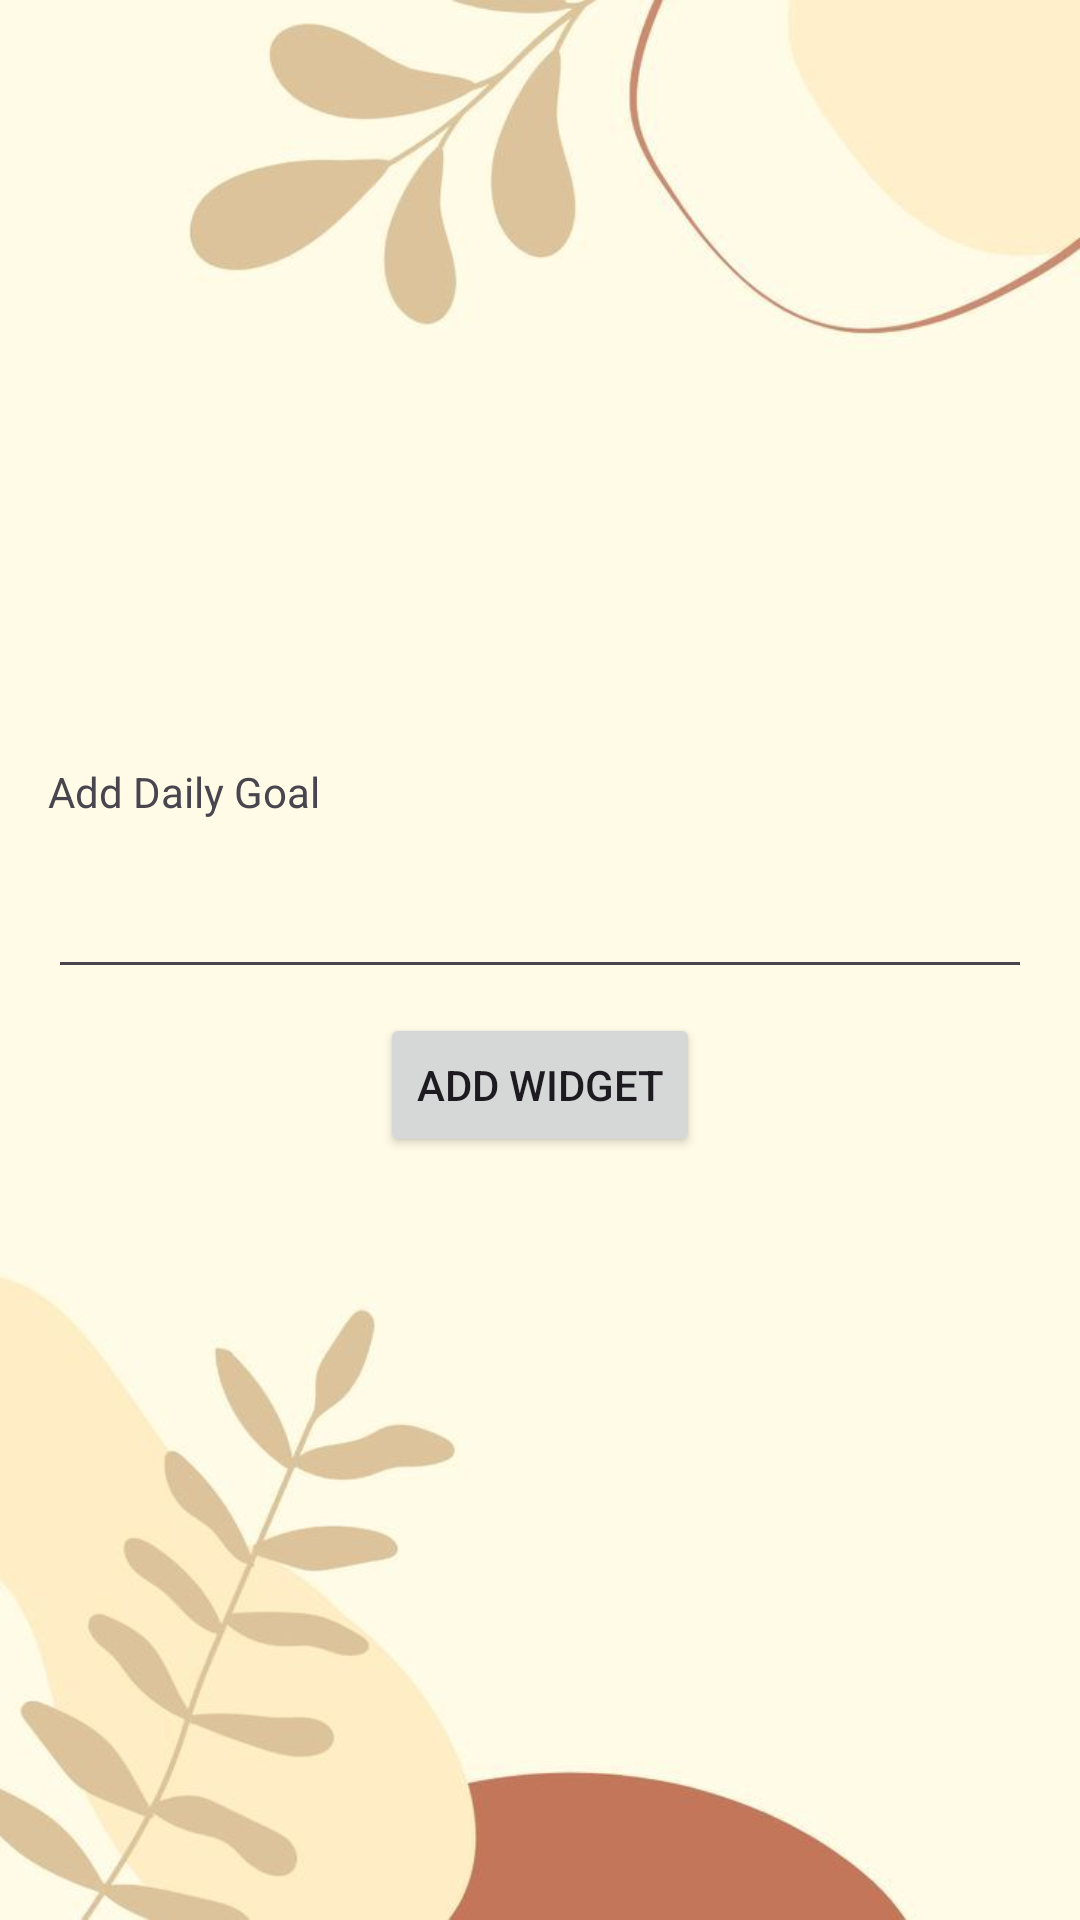

This screen was rendered from an Android layout file. Write that file and the resources it references.
<!-- AndroidManifest.xml: application theme Theme.MyApplication -->
<!-- res/layout/new_app_widget_configure.xml -->
<?xml version="1.0" encoding="utf-8"?>
<LinearLayout xmlns:android="http://schemas.android.com/apk/res/android"

    android:layout_width="match_parent"
    android:layout_height="wrap_content"
    android:orientation="vertical"
    android:padding="16dp"
    android:gravity="center"
    android:background="@drawable/gailygoal">


    <TextView
        android:layout_width="match_parent"
        android:layout_height="wrap_content"
        android:layout_marginBottom="8dp"
        android:labelFor="@id/appwidget_text"
        android:text="@string/configure" />

    <EditText
        android:id="@+id/appwidget_text"
        android:layout_width="match_parent"
        android:layout_height="wrap_content"
        android:inputType="text"
        android:minHeight="48dp"
        android:padding="12dp"/>

    <Button
        android:id="@+id/add_button"
        android:layout_width="wrap_content"
        android:layout_height="wrap_content"
        android:layout_marginTop="8dp"
        android:text="@string/add_widget" />

</LinearLayout>
<!-- resources referenced by this layout -->
<resources>
  <!-- drawable gailygoal: jpg bitmap (drawable, 24356 bytes) -->
  <string name="add_widget" translatable="false">Add widget</string>
  <string name="configure" translatable="false">Add Daily Goal</string>
  <style name="Theme.MyApplication" parent="Base.Theme.MyApplication" />
  <style name="Base.Theme.MyApplication" parent="Theme.Material3.DayNight.NoActionBar">
          <item name="colorPrimary">#c3765a</item>
      </style>
</resources>
